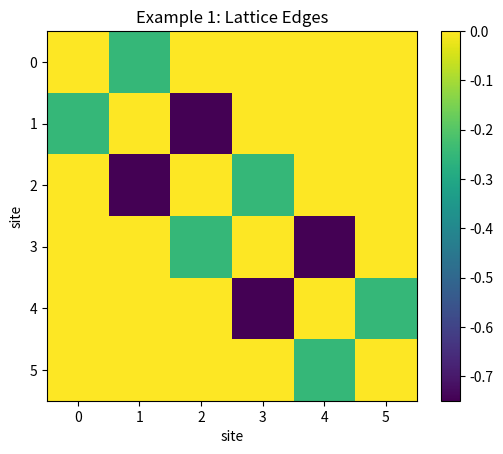
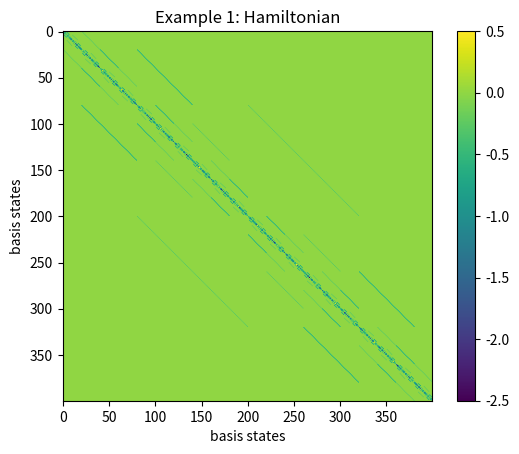
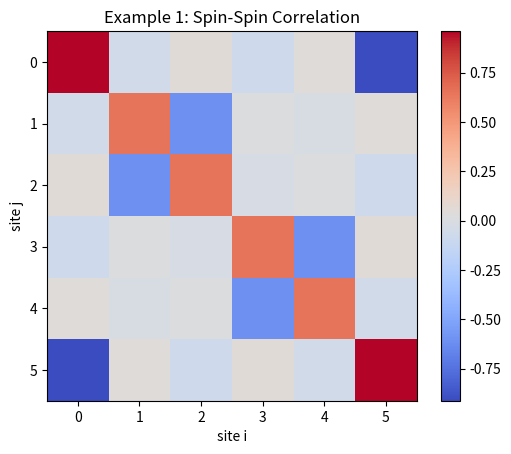
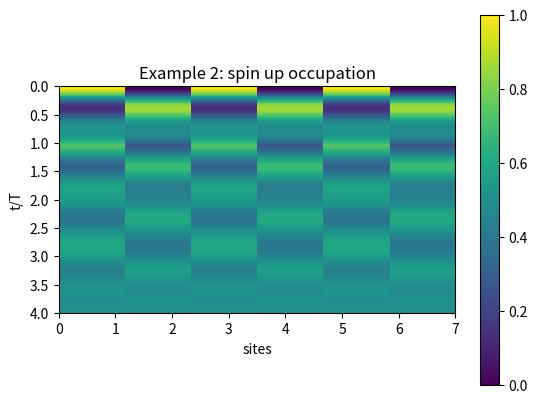
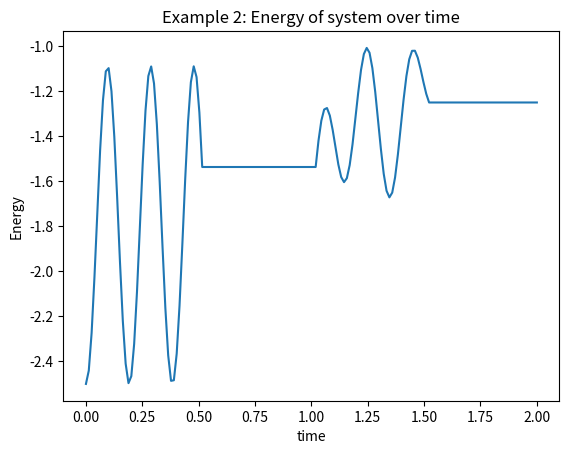

The script that saved these images, in order:
#!/usr/bin/env python3
# -*- coding: utf-8 -*-
"""
Created on Wed Apr 19 16:09:03 2023

@author: marcus
"""
# =============================================================================
# =============================================================================
#  Content:
    # 1) Lattices (here only SSH)
    # 2) Functions of single spin flavor particles on lattice
    # 3) Spin-Up and Down total Hamiltonian
    # 4) Digaonoalization
    # 5) Time Propagation function
    # 6) Functions for Electric Field
    # 7) Example: Static SSH Model with Spin-Spin Correlation
    # 8) Example: Time Propgation of non-eigenstate
    # 9) Example: Code for High Harmonic Generation (not complete and tested)
# =============================================================================
# =============================================================================

from scipy.linalg import expm, sinm, cosm
from scipy.sparse import lil_matrix
from scipy.sparse.linalg import spsolve
from scipy.sparse import csr_matrix
from scipy.sparse import diags
import scipy
from scipy import special


import math
import numpy as np
from numpy import linalg as LA


import matplotlib.pyplot as plt
import matplotlib as mpl
mpl.rcParams['figure.dpi'] = 300

import time
from tqdm import tqdm
import random
import gc

# =============================================================================
# Lattices
# =============================================================================
#Define any lattice geometry in any dimension
def SSH(N,v,w,finite_tf=False):
    a = np.empty((N-1,),float)
    a[::2] = v #v
    a[1::2] = w #w
    diagonals = [a, a]
    Hssh=diags(diagonals, [-1, +1]).toarray()
    if finite_tf==False:
        Hssh[0,-1]=w
        Hssh[-1,0]=w
    return Hssh


# =============================================================================
# This block contains functions for ONE sort of spin particles:
    # 1) Calculate index to basis for n particle on N sites
    # 2) Give out basis set
    # 3) Create Hamiltonian for a term of hopping particles
    # 4) Next neirest interaction function
# =============================================================================

'''A good Explanation of the function mapping a basis
state to an index ('phi_to_idx(phi)' and idx_to_phi(idx,n,N)') can be found 
under 'Paradeoisos: A perfekt hashing  algorithm for many-body eigenvalue 
problems' '''
 
'''We make an array of binomial coefficients which is easy to access instead 
of calcualting it each time we need it. Must be adjusted for larger systems''' 
N_max=19 #max number of sites
n_max=19 #max number of particles
binom_array=np.zeros((N_max,n_max), dtype=int)
for i in range(N_max):
    for j in range(n_max):
        binom_array[i,j]=scipy.special.binom(i,j)
 
#mapping basis state to an index
def phi_to_idx(phi):
    idx=0
    m=0
    N=len(phi)
    for i in range(N):
        if phi[i]==1:
            m+=1
            idx+=binom_array[i,m]
            #print(idx,i,m,binom_array[i,m])
    return int(idx)


#mapping index to basis state
def idx_to_phi(idx, n, N):
    phi=[0]*N
    for i in list(reversed(range(N))):
        if idx>=binom_array[i,n]:
            phi[i]=1
            idx-=binom_array[i,n]
            n-=1
    return phi
           
#print(phi_to_idx([0,0,1,1]))
#print(idx_to_phi(5,2,4))

#generate all basis elements of n same spin particles on N lattice sites
def basis_set(n,N):
    N_basis=binom_array[N,n]
    basis=np.zeros((N_basis,N), dtype=int)
    for i in range(N_basis):
        basis[i]=np.array(idx_to_phi(i,n,N))
    return basis
#print(basis_set(2,4))

def N_basis(n,N):
    return binom_array[N,n]
  
#determine hopping part of Hamiltonian for one spin flavor
def H_hopping(edges,n,N, sparse_tf):
    dim_H=binom_array[N,n]
    
    #initialize Matrix
    if sparse_tf==True:    
        H = lil_matrix((dim_H,dim_H), dtype=np.complex64)
    else:
        H=np.zeros((dim_H,dim_H), dtype=np.complex64)
        
    '''Idea: create basis with one less particle. Then insert a 1 and a 0
    in the places connected by edges'''
    '''Only hopping of same spin particles can be realised here'''
    intermediate_basis=basis_set(n-1,N-2)
    for i in range(N):
        for j in range(i):
            if edges[i,j]!=0: #Until here : go thorugh all edges once
                for phi in intermediate_basis:
                    # phi1 has electron at site j and none at site i
                    # phi2 has electron at site i and none at site j
                    phi1=np.zeros(N)
                    phi2=np.zeros(N)
                    
                    phi1=np.insert(phi,j,0)
                    phi1=np.insert(phi1,i,1)
                    
                    phi2=np.insert(phi,j,1)
                    phi2=np.insert(phi2,i,0)
                    
                    idx1=phi_to_idx(phi1)
                    idx2=phi_to_idx(phi2)
                    
                    #Normal ordering must be accounted for
                    sign=(-1)**np.count_nonzero(phi[j:i-1])
                    
                    H[idx1,idx2]=edges[i,j]*sign
                    H[idx2,idx1]=edges[i,j]*sign
    return H  

# =============================================================================
# Functions for systems with particles with TWO different spins:
    # 1) map index of total Hamiltonian to index in spin up/down basis
    # 2) easily calculate dimension of Hamiltonian
    # 3) spin up and spin down occupation of the N lattice sites given a state or array of states
    # 4) calculate the spin spin correlation of a given state
    # 5) On-site interaction of the Hamiltonian with two spin flavors
    # 6) Total Hamiltonian with single particle part and interaction part
    # 7) Total Hamiltonian with single particle part and interaction part
# =============================================================================

#Total Hamiltonian is basis_up kronecker basis_down
'''
def idx_to_idx_up_down(idx,n_up,n_down,N): 
    N_up_basis=binom_array[N,n_up]
    N_down_basis=binom_array[N,n_down]
    
    idx_down=np.mod(idx,N_up_basis)
    idx_up=(idx-idx_down)/N_down_basis
    
    return int(idx_up), int(idx_down)
'''

def idx_to_idx_up_down(idx,n_up,n_down, N):
    N_down_basis=binom_array[N,n_down] 
    idx_down=np.mod(idx,N_down_basis)
    idx_up=(idx-idx_down)/N_down_basis
    return int(idx_up), int(idx_down)

def idx_up_down_to_idx(idx_up, idx_down,n_up,n_down,N):
    N_down_basis=binom_array[N,n_down]
    return idx_up*N_down_basis+idx_down
    

#easily calculate dimension of Hamiltonian
def dimH(n_up,n_down,N):
    N_up_basis=binom_array[N,n_up]
    N_down_basis=binom_array[N,n_down]
    return N_up_basis*N_down_basis

#spin up and spin down occupation of the N lattice sites given a state or array of states
def occupation_up_down(state_array,n_up,n_down,N, sparse_tf, is_array=False):
    #The basis size is managable for my case so we calculate it explicitely
    set_up=basis_set(n_up,N)
    set_down=basis_set(n_down,N)
    
    #Number of basis states
    N_up_basis=binom_array[N,n_up]
    N_down_basis=binom_array[N,n_down]
    
    # Matrix number operator
    occ_up_array=np.kron(np.transpose(set_up),np.full(N_down_basis,1))
    occ_down_array=np.kron(np.full(N_up_basis,1),np.transpose(set_down))

    # Make a difference between an input array and input phi
    if is_array==False:
        evo_occ_up=occ_up_array.dot(np.abs(state_array)**2)
        evo_occ_down=occ_down_array.dot(np.abs(state_array)**2)
        
    else:
        evo_occ_up=np.zeros((np.shape(state_array)[0],N))
        evo_occ_down=np.zeros((np.shape(state_array)[0],N))
        
        for idx, i in enumerate(state_array):
            evo_occ_up[idx]=occ_up_array.dot(np.abs(i)**2)
            evo_occ_down[idx]=occ_down_array.dot(np.abs(i)**2)

    return evo_occ_up,evo_occ_down


#calculate the spin spin correlation of a given state
def spin_correlation(state_array,n_up,n_down,N, sparse_tf, is_array=False):
    
    N_basis_updown=dimH(n_up,n_down,N)
    corr_matrix=np.zeros((N,N))
    state=np.abs(state_array)**2
    for k in range(N_basis_updown):
        idx_up,idx_down=idx_to_idx_up_down(k,n_up,n_down,N)
        phi_up=idx_to_phi(idx_up, n_up, N)
        phi_down=idx_to_phi(idx_down, n_down, N)
        for i in range(N):
            for j in range(N):
                corr_matrix[i,j]+=state[k]*(phi_up[i]-phi_down[i])*(phi_up[j]-phi_down[j])
                
                
    return  corr_matrix

#On-site interaction of the Hamiltonian with two spin flavors
def H_interaction_up_down(U,n_up,n_down,N, sparse_tf):
    N_up_basis=binom_array[N,n_up]
    N_down_basis=binom_array[N,n_down]
    
    if sparse_tf==True:    
        H = lil_matrix((N_up_basis*N_down_basis,N_up_basis*N_down_basis), dtype=np.complex64)
    else:
        H=np.zeros((N_up_basis*N_down_basis,N_up_basis*N_down_basis), dtype=np.complex64)
    
    
    for i in range(N_up_basis):
        for j in range(N_down_basis):
            phi_up=np.array(idx_to_phi(i, n_up, N))
            phi_down=np.array(idx_to_phi(j, n_down, N))
            U_ij=U*np.count_nonzero(phi_up*phi_down)
            idx=i*N_down_basis+j #!!!
            H[idx,idx]=U_ij

    return H

#Interaction preserving particle hole symmetry!
def H_interaction_up_down(U,n_up,n_down,N, sparse_tf):
    N_up_basis=binom_array[N,n_up]
    N_down_basis=binom_array[N,n_down]
    
    if sparse_tf==True:    
        H = lil_matrix((N_up_basis*N_down_basis,N_up_basis*N_down_basis), dtype=np.complex64)
    else:
        H=np.zeros((N_up_basis*N_down_basis,N_up_basis*N_down_basis), dtype=np.complex64)
    
    
    for i in range(N_up_basis):
        for j in range(N_down_basis):
            phi_up=np.array(idx_to_phi(i, n_up, N))
            phi_down=np.array(idx_to_phi(j, n_down, N))
            U_ij=U*np.count_nonzero(phi_up*phi_down)
        
            
            idx=i*N_down_basis+j #!!!
            H[idx,idx]=U_ij-U*0.5*(n_up+n_down)+0.5*U

    return H

# Total Hamiltonian with single particle part and interaction part
def H_up_down(U, n_up, n_down, N, edges, sparse_tf):
    H_up=H_hopping(edges,n_up,N, sparse_tf)
    H_down=H_hopping(edges,n_down,N, sparse_tf)
    
    N_up_basis=binom_array[N,n_up]
    N_down_basis=binom_array[N,n_down]
    
    ### Create combined Hamiltonian of spin up and down particles
    if sparse_tf==True:
        H_up_full=scipy.sparse.kron(H_up,np.eye(N_down_basis))
        H_down_full=scipy.sparse.kron(np.eye(N_up_basis),H_down)
    else:    
        H_up_full=np.kron(H_up,np.eye(N_down_basis))
        H_down_full=np.kron(np.eye(N_up_basis),H_down)
      
    H=(H_down_full+H_up_full)
    if U!=0:
        H+=H_interaction_up_down(U,n_up,n_down,N, sparse_tf)
        
    return H

# =============================================================================
# Diagonalization
# =============================================================================

# return eigenvalues and eigenvectors ordered from lowest energy to hightest
def diagonalize(H, sparse_tf, N_eigenvectors=2):
    
    '''For the sparse case the eigenvalues must be larger>0. It would therefore 
    be nice to have a lower bound on the eigenvalues. One very crude one could
    be to take the -(abs(max(diag(H))*max(non_zero_entries in row)'''

    if sparse_tf==True:
        counts = np.bincount(H.nonzero()[0])
        max_non_zero=max(counts)
        
        #sig=-max_non_zero*abs(max(H.diagonal()))
        sig=-scipy.sparse.linalg.norm(H)
        print("offset: ",sig)
        #w,v=scipy.sparse.linalg.eigsh(H,N_eigs,sigma=-20,tol=1.e-15,which='LM',ncv=10*N_eigs,maxiter=4000)
        w,v=scipy.sparse.linalg.eigsh(H,N_eigenvectors,sigma=sig,tol=1.e-15,which='LM')
        print("Sparse: ",N_eigenvectors," eigenvalues/states")
        v=v.transpose()
    else:
        w,v=LA.eigh(H)
        print("Exact Diagonalization")
        v=np.transpose(v)
        
    return w,v

# =============================================================================
# Time evolution
# =============================================================================

def Prop(H, psi, dt, sparse_tf):
    iden=np.eye(np.shape(H)[0])
    if sparse_tf==True:
        #crank nicolson
        #psi=scipy.sparse.linalg.spsolve((iden+dt/2*1j*H),(iden-dt/2*1j*H).dot(psi))
        
        #sparse matrix exponential directely applied to state
        psi=scipy.sparse.linalg.expm_multiply(-1j*dt*H,psi)
    else:
        #Crank nicolson
        #psi=np.linalg.solve((iden+dt/2*1j*H),(iden-dt/2*1j*H).dot(psi))

        #Matrix Exponential
        psi=expm(-1j*dt*H).dot(psi)
    return psi

# =============================================================================
# Some functions for high harmonic generation in length gauge 
# =============================================================================
'''The electric field will be a contribution on the diagonal. For a given basis, it is the 
sum over the lattice site * occuption. The example below uses the same parameters as defined 
for the SSH chain'''

#This is the derivative of the sine squared vector potential with n cycles
def E_t(t,A0,omega,n):
    return (A0*omega*np.cos((t*omega)/(2*n))*np.sin(t*omega)*np.sin((t*omega)/(2*n)))/n+A0*omega*np.cos(t*omega)*np.sin((t*omega)/(2*n))**2

def E_LengthGauge_Matrix_up_down(n_up,n_down,N, sparse_tf):                
    dim_H=dimH(n_up,n_down,N)
    if sparse_tf==True:    
        E_matrix = lil_matrix((dim_H,dim_H), dtype=np.complex64)
    else:
        E_matrix=np.zeros((dim_H,dim_H),dtype=np.complex64)

    for k in range(dim_H):
        idx_up,idx_down=idx_to_idx_up_down(k,n_up,n_down,N)
        phi_up=idx_to_phi(idx_up, n_up, N)
        phi_down=idx_to_phi(idx_down, n_down, N)
        
        
        E_up=np.sum(np.array(list(range(1,N+1)))*phi_up)
        E_down=np.sum(np.array(list(range(1,N+1)))*phi_down)
        
        E_matrix[k,k]=E_up+E_down
        
    return E_matrix


#Vector to be multiplied with the basis site occupation vector to give charge center
def charge_center_matrix_up_down(n_up,n_down,N, sparse_tf):
    dim_H=dimH(n_up,n_down,N)
    center_vec=np.zeros(dim_H)
    
    for k in range(dim_H):
        idx_up,idx_down=idx_to_idx_up_down(k,n_up,n_down,N)
        phi_up=idx_to_phi(idx_up, n_up, N)
        phi_down=idx_to_phi(idx_down, n_down, N)
    
        E_up=np.sum(np.array(list(range(1,N+1)))*phi_up)
        E_down=np.sum(np.array(list(range(1,N+1)))*phi_down)
        
        center_vec[k]=1/(n_up+n_down)*(E_up+E_down)
    
    return center_vec

# =============================================================================
# =============================================================================
# =============================================================================
# =============================================================================
# =============================================================================
# =============================================================================


# =============================================================================
# Example 1: SSH Model
    #d_pot and the entries in param are the only things you have to change here
# =============================================================================


d_pot=0.5 #positive--> topological, negative-->trivial
param={"U": 1,
       "N": 6, #number of sites
       "n_up": 3,
       "n_down": 3,
       "v": -0.5*(1-d_pot),   
       "w": -0.5*(1+d_pot),
       "sparse": False
       }

#Define which lattice to use
'''SSH:  False--> periodic, True-->finite, Topological v<w', Trivial v>w'''
edges=SSH(param["N"],param["v"],param["w"], True) 
plt.imshow(edges)
plt.colorbar()
plt.title("Example 1: Lattice Edges")
plt.xlabel("site")
plt.ylabel('site')
plt.show()

start=time.time()
H=H_up_down(param["U"], param["n_up"],param["n_down"],param["N"], edges, param["sparse"])
end=time.time()
print("T Hamiltonian: ",end-start)
print("Shape: ",np.shape(H))

if param["sparse"]==False:
    plt.imshow(np.real(np.array(H)))
    plt.colorbar()
    plt.title("Example 1: Hamiltonian")
    plt.xlabel("basis states")
    plt.ylabel('basis states')
    plt.show()


#Diagonalize
start=time.time()
w,v=diagonalize(H, param["sparse"],N_eigenvectors=4)
end=time.time()
print("T Diagonalization: ",end-start)

print("Lowest few eigenvalues: ",w[:5])

#Spin Spin Correlatiion function of ground state (v[0])
spin_corr_array=spin_correlation(v[0],  param["n_up"],param["n_down"],param["N"],  param["sparse"], False)
plt.imshow(spin_corr_array,cmap='coolwarm')
plt.colorbar()
plt.title("Example 1: Spin-Spin Correlation")
plt.xlabel("site i")
plt.ylabel('site j')
plt.show()


#%%
#=============================================================================
#Example 2 Time Evolution: Driven SSH Model
#   The inter and intracell hopping terms are exchanged after half a period T.
#   We plot the spin up occupation on each site over time and the total energy of the system over time
#
#    Things to change: d_pot,entries in param, time period T, initial state[i], finite lattice? True/False#
#
#    Here we set sparse to "True" --> Method used is much faster than the matrix exponential calculation
#=============================================================================

#Parameters in first half of driving
param={"U": 1,
        "N": 6, #number of sites
        "n_up": 3,
        "n_down": 3,
        "v": 1,   
        "w": 0,
        "sparse": True
        }

#Parameters in second half of driving
param1={
        "v": 0,   
        "w": 1,
        }

finite=False
edges0=SSH(param["N"],param["v"],param["w"],finite)
edges1=SSH(param["N"],param1["v"],param1["w"],finite)


start=time.time()
H0=H_up_down(param["U"], param["n_up"],param["n_down"],param["N"], edges0, param["sparse"])
end=time.time()
print("T Hamiltonian: ",end-start)
start=time.time()
H1=H_up_down(param["U"], param["n_up"],param["n_down"],param["N"], edges1, param["sparse"])
end=time.time()
print("T Hamiltonian: ",end-start)
#%% Plotting spin-up occupation

#set total period time and time steps
T_switch=2*np.pi/abs(1/2*(param["U"]-np.sqrt(16.0+param["U"]**2)))
print("T_switch: ",T_switch)
T=T_switch*2 # Time of one period
T_total=2*T # total propagation time
dt=0.1
N_t=int(T_total/dt)
print("Number of time steps:", N_t)
t_list=np.linspace(0,T_total/T,N_t)


#Diagonalize Hamiltonian for inital state
start=time.time()
w,v=diagonalize(H0, param["sparse"])
end=time.time()
print("T Diagonalization: ",end-start)

#Initialize a state
state=np.zeros(dimH(param["n_up"],param["n_down"],param["N"]))
state[114]=1 #we set the basis element 114 to 1 (which is [101010]_up and [010101]_down) for N=6
#state=v[0] #alternatively, one could set the inital state to the ground state

#here the time evolution happens
evol=np.zeros((N_t,dimH( param["n_up"],param["n_down"],param["N"])),dtype=complex)
for t in tqdm(range(N_t)):
    evol[t]=state
    if np.mod(dt*t,T)<=T/2:
        state=Prop(H0,state,dt,param["sparse"])
    else:
        state=Prop(H1,state,dt,param["sparse"])


#Plotting the occupaton over time
occ_up, occ_down=occupation_up_down(evol,param["n_up"],param["n_down"],param["N"], False,True)
plt.imshow(occ_up, aspect=1,interpolation='nearest',extent=[0,7,4,0])
plt.colorbar()
plt.title("Example 2: spin up occupation")
plt.xlabel("sites")
plt.ylabel('t/T')
plt.show()
#%% Plotting Energy over time

Energy=np.zeros(N_t,dtype=np.complex128)
for i in range(N_t):
    Energy[i]=np.conjugate(np.transpose(evol[i])).dot(H1.dot(evol[i]))

plt.plot(t_list,np.real(Energy))
plt.title("Example 2: Energy of system over time")
plt.xlabel("time")
plt.ylabel('Energy')
plt.show()
    
